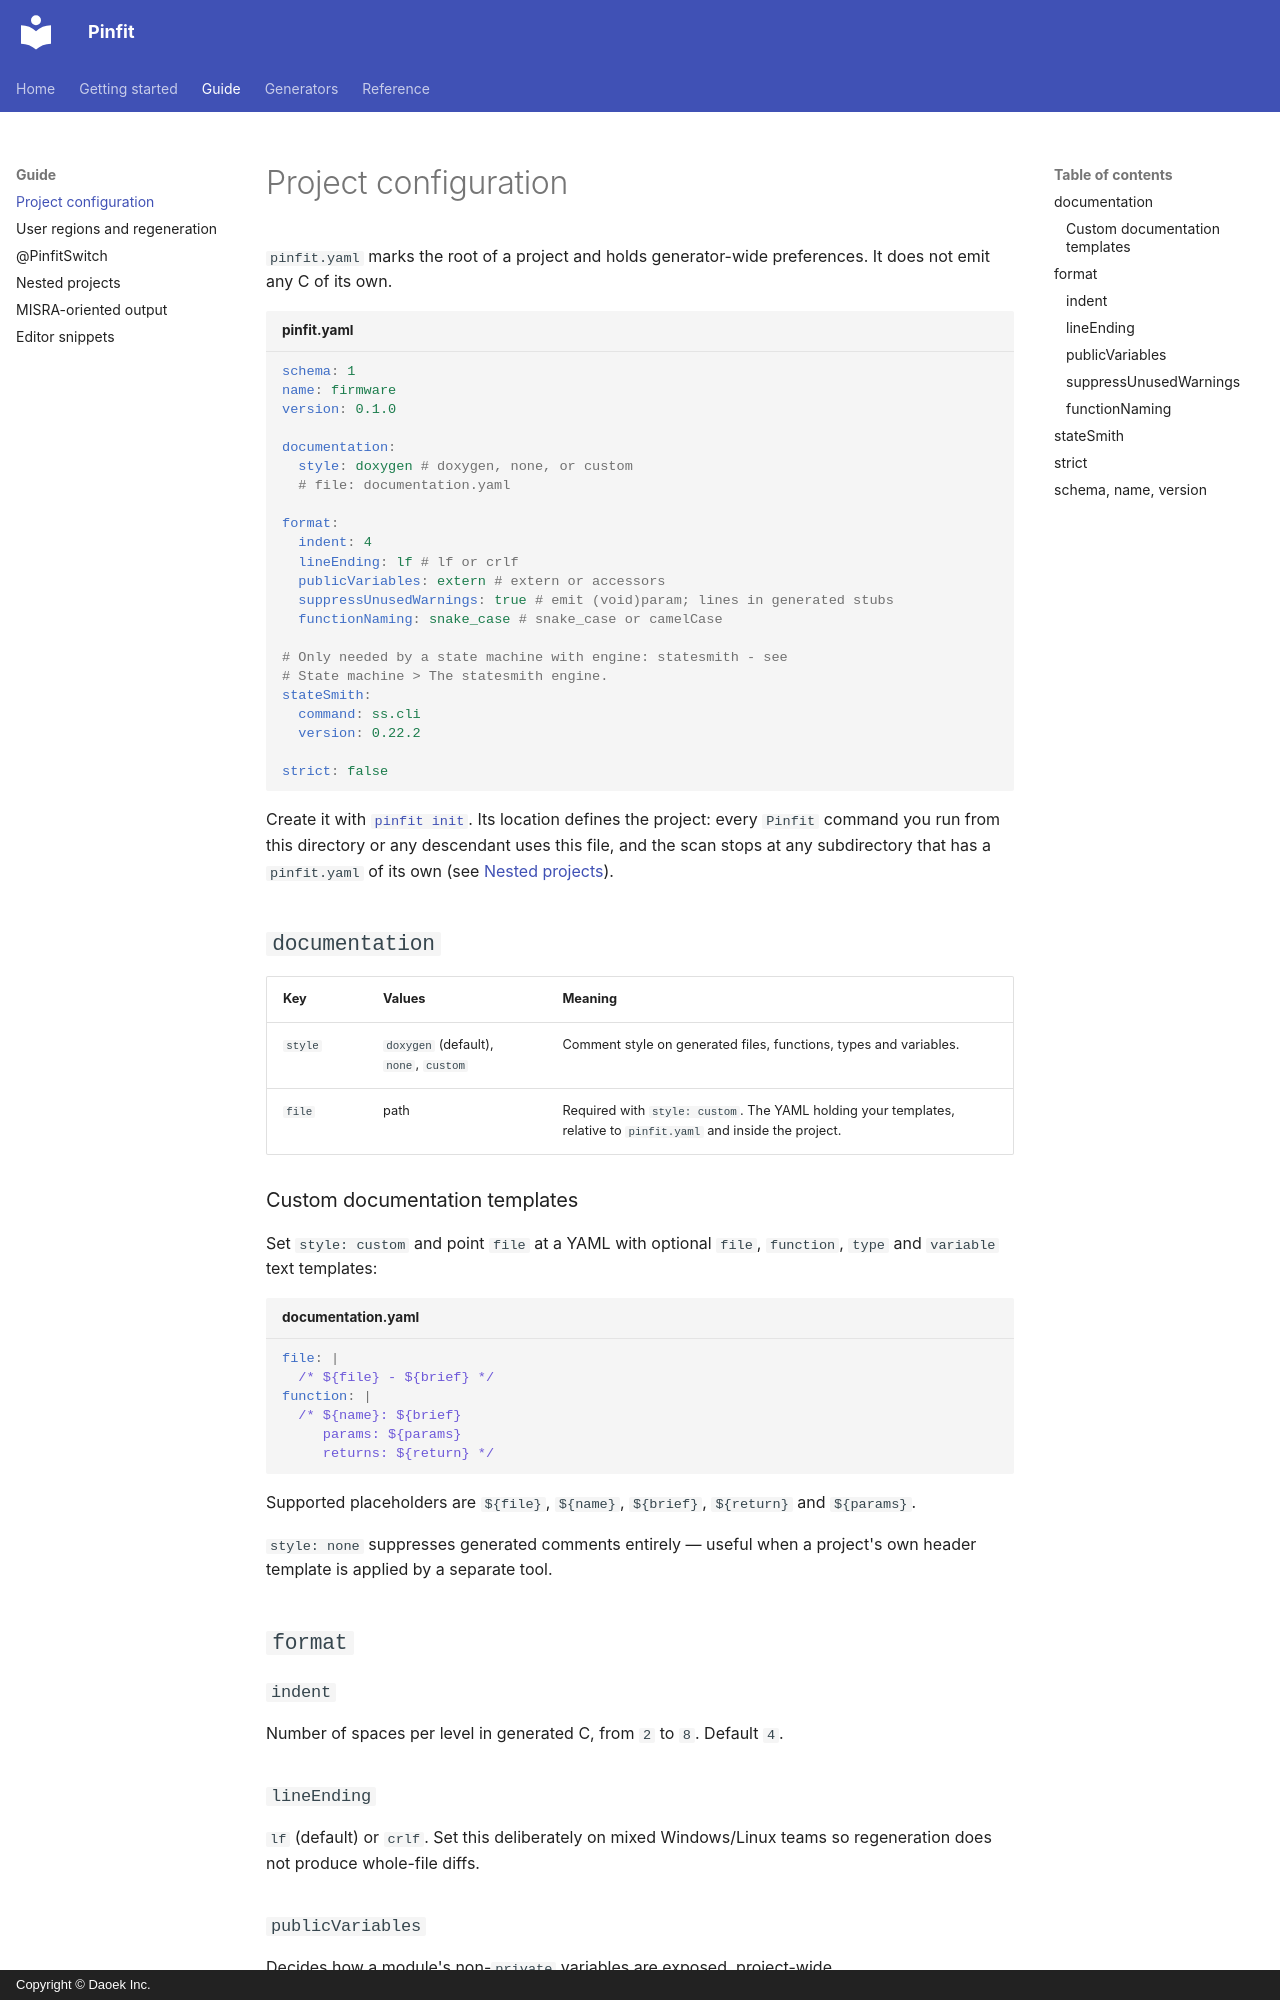

repository: daoek/Pinfit · page: guide/project-configuration/index.html · generator: mkdocs · copyright: Copyright © Daoek Inc.

# Project configuration

`pinfit.yaml` marks the root of a project and holds generator-wide preferences. It does not emit any
C of its own.

```yaml title="pinfit.yaml"
schema: 1
name: firmware
version: 0.1.0

documentation:
  style: doxygen # doxygen, none, or custom
  # file: documentation.yaml

format:
  indent: 4
  lineEnding: lf # lf or crlf
  publicVariables: extern # extern or accessors
  suppressUnusedWarnings: true # emit (void)param; lines in generated stubs
  functionNaming: snake_case # snake_case or camelCase

# Only needed by a state machine with engine: statesmith - see
# State machine > The statesmith engine.
stateSmith:
  command: ss.cli
  version: 0.22.2

strict: false
```

Create it with [`pinfit init`](../reference/cli.md#pinfit-init). Its location defines the project:
every `Pinfit` command you run from this directory or any descendant uses this file, and the scan
stops at any subdirectory that has a `pinfit.yaml` of its own
(see [Nested projects](nested-projects.md)).

## `documentation`

| Key | Values | Meaning |
| --- | --- | --- |
| `style` | `doxygen` (default), `none`, `custom` | Comment style on generated files, functions, types and variables. |
| `file` | path | Required with `style: custom`. The YAML holding your templates, relative to `pinfit.yaml` and inside the project. |

### Custom documentation templates

Set `style: custom` and point `file` at a YAML with optional `file`, `function`, `type` and
`variable` text templates:

```yaml title="documentation.yaml"
file: |
  /* ${file} - ${brief} */
function: |
  /* ${name}: ${brief}
     params: ${params}
     returns: ${return} */
```

Supported placeholders are `${file}`, `${name}`, `${brief}`, `${return}` and `${params}`.

`style: none` suppresses generated comments entirely — useful when a project's own header
template is applied by a separate tool.

## `format`

### `indent`

Number of spaces per level in generated C, from `2` to `8`. Default `4`.

### `lineEnding`

`lf` (default) or `crlf`. Set this deliberately on mixed Windows/Linux teams so regeneration does
not produce whole-file diffs.
